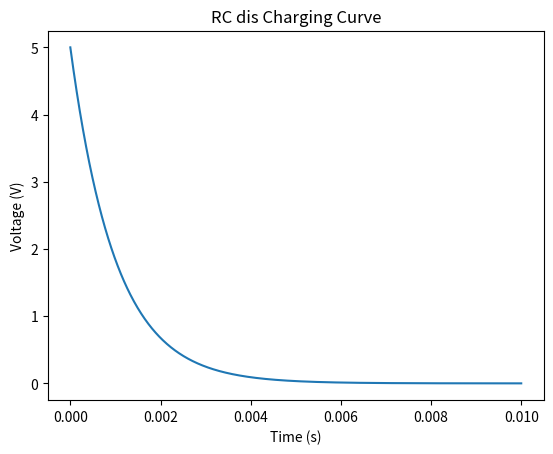

The script that saved this image:
import numpy as np
import matplotlib.pyplot as plt

R = 1000 # Ohms
C = 1e-6 # Farads
V = 5 # Volts

t = np.linspace(0, 0.01, 1000)
Vc = V * np . exp ( - t / (R * C ) ) 
        
plt.plot(t, Vc)
plt.xlabel("Time (s)")
plt.ylabel("Voltage (V)")
plt.title("RC dis Charging Curve")
plt.show()
